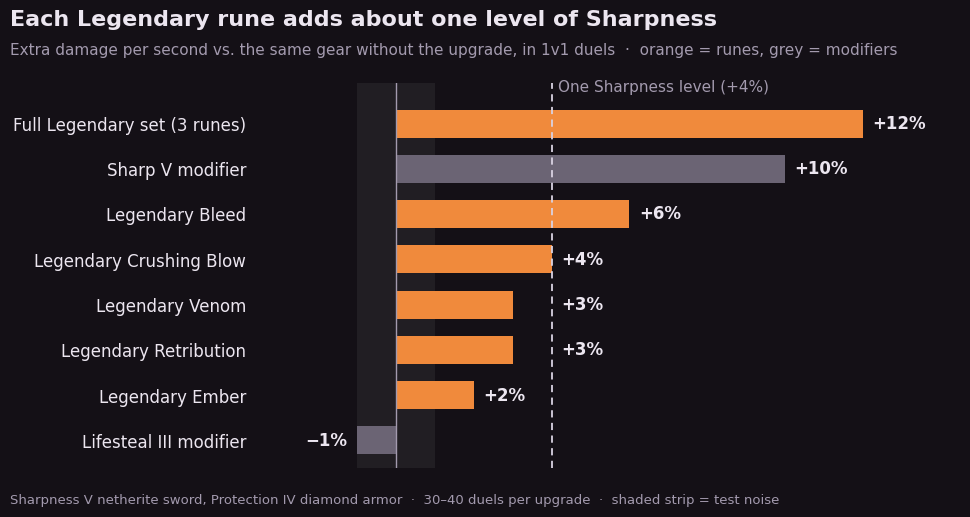

Python code for this plot: (Note: this script raises an exception after producing the figure.)
"""Renders docs/images/balance.png: damage edge per upgrade from the 1v1 test duels.

Run from the repo root:  python3 art/balance_chart.py
"""
import sys

import matplotlib

matplotlib.use("Agg")
import matplotlib.pyplot as plt  # noqa: E402

# Extra damage per second over the same gear without the upgrade (%), from 30-40 duels per matchup.
ROWS = [
    ("Full Legendary set (3 runes)", "rune", 12),
    ("Sharp V modifier", "modifier", 10),
    ("Legendary Bleed", "rune", 6),
    ("Legendary Crushing Blow", "rune", 4),
    ("Legendary Venom", "rune", 3),
    ("Legendary Retribution", "rune", 3),
    ("Legendary Ember", "rune", 2),
    ("Lifesteal III modifier", "modifier", -1),
]
ONE_SHARPNESS_LEVEL = 4      # Sharpness V vs Sharpness IV
NOISE = (-1, 1)              # identical setups on both sides

BG, PANEL, TEXT, MUTED = "#141016", "#1c1720", "#ece6f0", "#a39aae"
RUNE, MODIFIER, REF = "#f08a3c", "#6b6474", "#d9d2e2"


def main(out):
    plt.rcParams.update({"font.family": "DejaVu Sans", "font.size": 12})
    fig, ax = plt.subplots(figsize=(10, 5.2), dpi=128)
    fig.patch.set_facecolor(BG)
    ax.set_facecolor(BG)

    labels = [r[0] for r in ROWS][::-1]
    values = [r[2] for r in ROWS][::-1]
    colors = [RUNE if r[1] == "rune" else MODIFIER for r in ROWS][::-1]
    y = range(len(ROWS))

    ax.axvspan(*NOISE, color="#ffffff", alpha=0.06, lw=0)
    ax.axvline(0, color=MUTED, lw=1)
    ax.axvline(ONE_SHARPNESS_LEVEL, color=REF, lw=1.3, ls=(0, (4, 3)))
    ax.text(ONE_SHARPNESS_LEVEL + 0.15, len(ROWS) - 0.35, f"One Sharpness level (+{ONE_SHARPNESS_LEVEL}%)",
            color=MUTED, fontsize=11, va="bottom")
    ax.barh(list(y), values, color=colors, height=0.62)

    for yi, v in zip(y, values):
        x = v + 0.25 if v >= 0 else v - 0.25
        # Keep labels off the dashed line.
        if 0 <= v < ONE_SHARPNESS_LEVEL and x + 1.0 > ONE_SHARPNESS_LEVEL:
            x = ONE_SHARPNESS_LEVEL + 0.25
        ax.text(x, yi, f"{v:+d}%".replace("-", "−"), va="center", ha="left" if v >= 0 else "right",
                color=TEXT, fontsize=12, fontweight="bold")

    ax.set_yticks(list(y))
    ax.set_yticklabels(labels, color=TEXT)
    ax.set_xlim(-3.5, 14.5)
    ax.set_ylim(-0.6, len(ROWS) - 0.1)
    ax.set_xticks([])
    for side in ("top", "right", "bottom", "left"):
        ax.spines[side].set_visible(False)
    ax.tick_params(axis="y", length=0, pad=10)

    fig.text(0.02, 0.95, "Each Legendary rune adds about one level of Sharpness", color=TEXT, fontsize=16,
             fontweight="bold", ha="left")
    fig.text(0.02, 0.895, "Extra damage per second vs. the same gear without the upgrade, in 1v1 duels  ·  "
             "orange = runes, grey = modifiers", color=MUTED, fontsize=11, ha="left")
    fig.text(0.02, 0.03, "Sharpness V netherite sword, Protection IV diamond armor  ·  30–40 duels per upgrade  "
             "·  shaded strip = test noise", color=MUTED, fontsize=9.5, ha="left")
    fig.subplots_adjust(left=0.27, right=0.97, top=0.84, bottom=0.1)
    fig.savefig(out, facecolor=BG)
    print("ok", out)


if __name__ == "__main__":
    main(sys.argv[1] if len(sys.argv) > 1 else "docs/images/balance.png")
